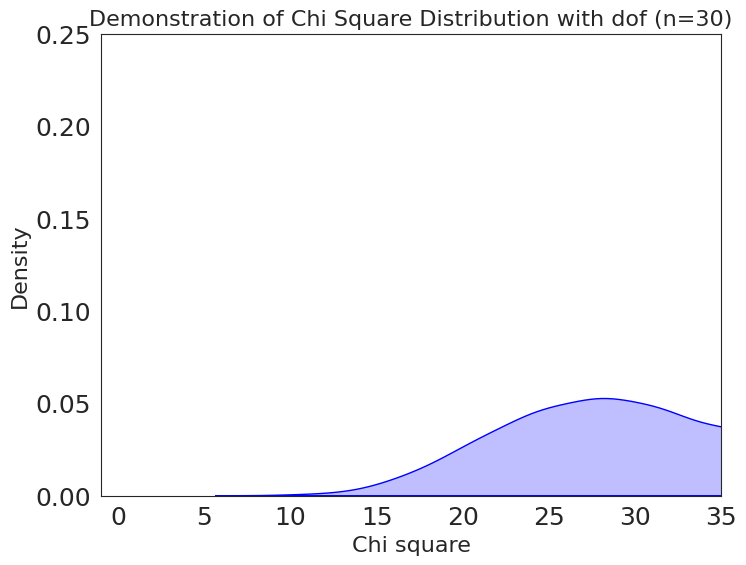

Write the Python code that produced this figure.
# Monto Carlo Method
import numpy as np
import matplotlib.pyplot as plt
from matplotlib.animation import FuncAnimation
import seaborn as sns
import warnings
warnings.filterwarnings("ignore")
# 生成一个随机分布
plt.rcParams.update({'font.size': 18})
sns.set_style('white')

np.random.seed(123)
# generate x from standard normal distribution
x = np.random.randn(10000)

# Initialize figure
fig, ax = plt.subplots(figsize=(8, 6))
fontsize = 16

# Initialize histogram and line
bins = np.linspace(0, 4, 51)
hists = []
lines = []

for i in range(51):
    hist, = ax.plot([], [], lw=2, alpha=0.5)
    hists.append(hist)
    line, = ax.plot([], [], 'r', lw=2)
    lines.append(line)

# Update drawing function
def update(frame):
    ax.clear() # clear the axes before drawing each new frame
    ax.set_xlim(-1, 35)
    ax.set_ylim(0, 0.25)
    ax.set_xlabel('Chi square',fontsize=fontsize)
    ax.set_ylabel('Density',fontsize=fontsize)
    sample_size = frame + 1
    stds = []
    for i in range(1, 3000):
        sample = np.random.choice(x, sample_size)
        stds.append((np.array(sample)**2).sum())
    stds = np.array(stds)

    # Update histogram and line
    hist, line = hists[frame], lines[frame]
    sns.kdeplot(stds,ax=ax,shade=True,color='b')
    ax.set_title(f"Demonstration of Chi Square Distribution with dof (n={sample_size})", fontsize=fontsize)

    return hist, line


# Create animation
anim = FuncAnimation(fig, update, frames=30, interval=100, blit=True)
anim.save('MC_chi2.gif', writer='Pillow', fps=5)
# Show animation
plt.show()
